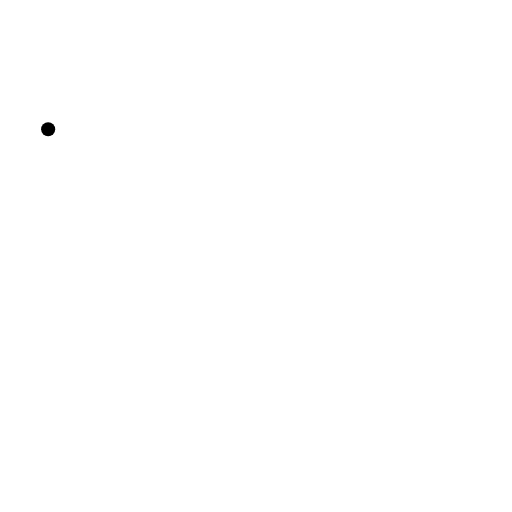
t = 0.00 s
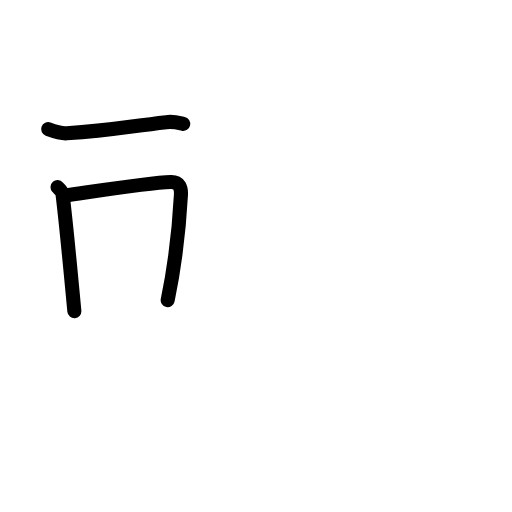
t = 2.58 s
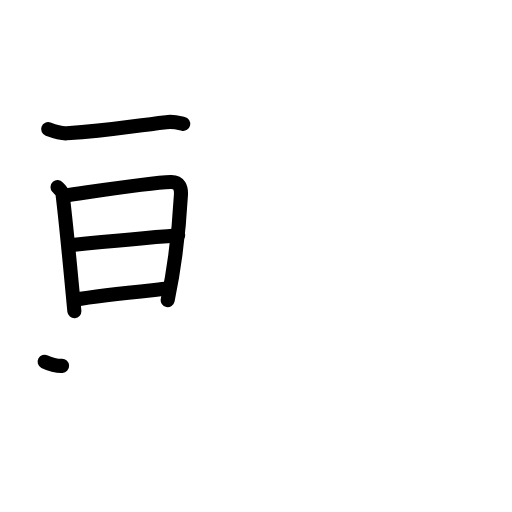
t = 5.25 s
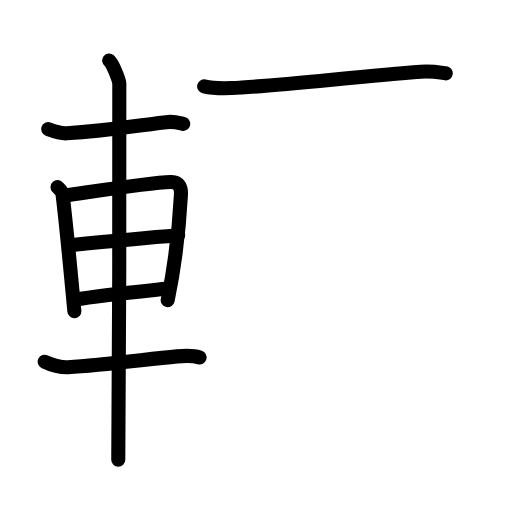
t = 7.75 s
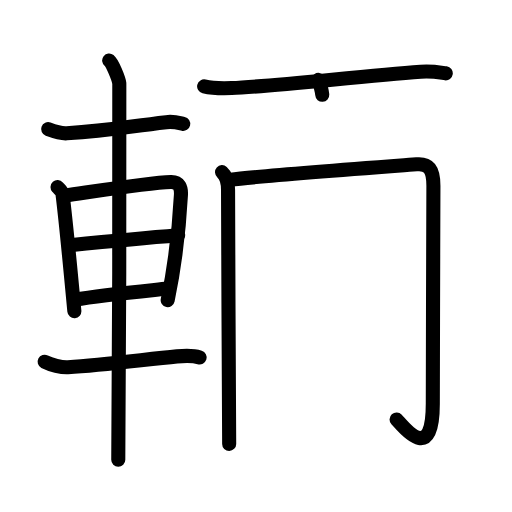
t = 10.38 s
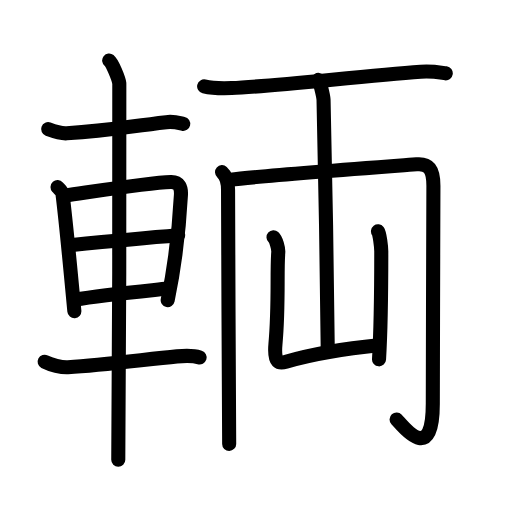
t = 13.00 s

The animated SVG that drew these frames (rendered in a browser with its animation timeline set to each time). Animation: 44 SMIL elements (animate=44); one cycle of 13.00 s.

<?xml version="1.0" encoding="UTF-8"?>
<!--
AniKanjiVG is licensed by CC-BY-SA Paul C. Sommerhoff (https://bitbucket.org/sommerhoff/anikanjivg).
AniKanjiVG uses KanjiVG which is licensed by CC-BY-SA Ulrich Apel (http://kanjivg.tagaini.net).
See also http://creativecommons.org/licenses/by-sa/3.0/
-->
<svg xmlns:kvg='http://kanjivg.tagaini.net' xmlns='http://www.w3.org/2000/svg' width='109' height='109' viewBox='0 0 109 109' style='fill:none;stroke:#000000;stroke-width:3;stroke-linecap:round;stroke-linejoin:round;' id="kvg:kanji_08f0c"><g id="kvg:08f0c" kvg:element="輌"><g id="kvg:08f0c-g1" kvg:element="車" kvg:position="left" kvg:radical="tradit"><path id="kvg:08f0c-s1" kvg:type="㇐" d="M10.25,27.5c1.03,0.38,2.93,0.95,3.96,0.88C23.75,27.75,26.75,27,35.39,26c1.71-0.2,2.75,0.18,3.61,0.37"><animate attributeName="d" begin="0.0s" dur="0.3333333333333333s" from="M10.25,27.5C10.25,27.5,10.25,27.5,10.25,27.5" to="M10.25,27.5c1.03,0.38,2.93,0.95,3.96,0.88" />
<animate attributeName="d" begin="0.3333333333333333s" dur="0.3333333333333333s" from="M10.25,27.5c1.03,0.38,2.93,0.95,3.96,0.88c0,0,0,0,0,0,0" to="M10.25,27.5c1.03,0.38,2.93,0.95,3.96,0.88C23.75,27.75,26.75,27,35.39,26" />
<animate attributeName="d" begin="0.6666666666666666s" dur="0.3333333333333333s" from="M10.25,27.5c1.03,0.38,2.93,0.95,3.96,0.88C23.75,27.75,26.75,27,35.39,26c0,0,0,0,0,0,0" to="M10.25,27.5c1.03,0.38,2.93,0.95,3.96,0.88C23.75,27.75,26.75,27,35.39,26c1.71-0.2,2.75,0.18,3.61,0.37" />
</path>
<path id="kvg:08f0c-s2" kvg:type="㇑" d="M12.25,39.84c0.43,0.49,0.98,0.86,1.06,1.5c0.58,4.65,1.7,16.11,2.52,24.91"><animate attributeName="d" begin="1.0s" dur="0.5s" from="M12.25,39.84C12.25,39.84,12.25,39.84,12.25,39.84" to="M12.25,39.84c0.43,0.49,0.98,0.86,1.06,1.5" />
<animate attributeName="d" begin="1.5s" dur="0.5s" from="M12.25,39.84c0.43,0.49,0.98,0.86,1.06,1.5c0,0,0,0,0,0,0" to="M12.25,39.84c0.43,0.49,0.98,0.86,1.06,1.5c0.58,4.65,1.7,16.11,2.52,24.91" />
<animate attributeName="d" begin="0s" dur="1.0s" from="M-100,-100" to="M-100,-100" />
</path>
<path id="kvg:08f0c-s3" kvg:type="㇕a" d="M13.91,41.6c6.57-0.93,17.96-2.72,22.45-2.86c1.86-0.06,2.24,1.27,2.16,2.73c-0.27,5.01-1.02,13.78-2.82,22.43"><animate attributeName="d" begin="2.0s" dur="0.3333333333333333s" from="M13.91,41.6C13.91,41.6,13.91,41.6,13.91,41.6" to="M13.91,41.6c6.57-0.93,17.96-2.72,22.45-2.86" />
<animate attributeName="d" begin="2.3333333333333335s" dur="0.3333333333333333s" from="M13.91,41.6c6.57-0.93,17.96-2.72,22.45-2.86c0,0,0,0,0,0,0" to="M13.91,41.6c6.57-0.93,17.96-2.72,22.45-2.86c1.86-0.06,2.24,1.27,2.16,2.73" />
<animate attributeName="d" begin="2.6666666666666665s" dur="0.3333333333333333s" from="M13.91,41.6c6.57-0.93,17.96-2.72,22.45-2.86c1.86-0.06,2.24,1.27,2.16,2.73c0,0,0,0,0,0,0" to="M13.91,41.6c6.57-0.93,17.96-2.72,22.45-2.86c1.86-0.06,2.24,1.27,2.16,2.73c-0.27,5.01-1.02,13.78-2.82,22.43" />
<animate attributeName="d" begin="0s" dur="2.0s" from="M-100,-100" to="M-100,-100" />
</path>
<path id="kvg:08f0c-s4" kvg:type="㇐a" d="M14.87,52.21c6.75-0.67,16.44-1.59,23.07-2.12"><animate attributeName="d" begin="3.0s" dur="1.0s" from="M14.87,52.21C14.87,52.21,14.87,52.21,14.87,52.21" to="M14.87,52.21c6.75-0.67,16.44-1.59,23.07-2.12" />
<animate attributeName="d" begin="0s" dur="3.0s" from="M-100,-100" to="M-100,-100" />
</path>
<path id="kvg:08f0c-s5" kvg:type="㇐a" d="M15.87,63.8c5.76-0.96,12.72-1.62,19.83-2.36"><animate attributeName="d" begin="4.0s" dur="1.0s" from="M15.87,63.8C15.87,63.8,15.87,63.8,15.87,63.8" to="M15.87,63.8c5.76-0.96,12.72-1.62,19.83-2.36" />
<animate attributeName="d" begin="0s" dur="4.0s" from="M-100,-100" to="M-100,-100" />
</path>
<path id="kvg:08f0c-s6" kvg:type="㇐" d="M9.5,77.01c1.29,0.67,3.64,1.25,4.95,1.17c7.55-0.43,16.35-1.65,23.23-2.31c2.14-0.2,3.75-0.12,4.82,0.22"><animate attributeName="d" begin="5.0s" dur="0.3333333333333333s" from="M9.5,77.01C9.5,77.01,9.5,77.01,9.5,77.01" to="M9.5,77.01c1.29,0.67,3.64,1.25,4.95,1.17" />
<animate attributeName="d" begin="5.333333333333333s" dur="0.3333333333333333s" from="M9.5,77.01c1.29,0.67,3.64,1.25,4.95,1.17c0,0,0,0,0,0,0" to="M9.5,77.01c1.29,0.67,3.64,1.25,4.95,1.17c7.55-0.43,16.35-1.65,23.23-2.31" />
<animate attributeName="d" begin="5.666666666666667s" dur="0.3333333333333333s" from="M9.5,77.01c1.29,0.67,3.64,1.25,4.95,1.17c7.55-0.43,16.35-1.65,23.23-2.31c0,0,0,0,0,0,0" to="M9.5,77.01c1.29,0.67,3.64,1.25,4.95,1.17c7.55-0.43,16.35-1.65,23.23-2.31c2.14-0.2,3.75-0.12,4.82,0.22" />
<animate attributeName="d" begin="0s" dur="5.0s" from="M-100,-100" to="M-100,-100" />
</path>
<path id="kvg:08f0c-s7" kvg:type="㇑" d="M23.24,12.88c0.65,0.51,2.03,3.85,2.16,4.87c0.13,1.03-0.08,73.71-0.22,80.13"><animate attributeName="d" begin="6.0s" dur="0.5s" from="M23.24,12.88C23.24,12.88,23.24,12.88,23.24,12.88" to="M23.24,12.88c0.65,0.51,2.03,3.85,2.16,4.87" />
<animate attributeName="d" begin="6.5s" dur="0.5s" from="M23.24,12.88c0.65,0.51,2.03,3.85,2.16,4.87c0,0,0,0,0,0,0" to="M23.24,12.88c0.65,0.51,2.03,3.85,2.16,4.87c0.13,1.03-0.08,73.71-0.22,80.13" />
<animate attributeName="d" begin="0s" dur="6.0s" from="M-100,-100" to="M-100,-100" />
</path>
</g>
<g id="kvg:08f0c-g2" kvg:element="両" kvg:position="right"><g id="kvg:08f0c-g3" kvg:element="一"><path id="kvg:08f0c-s8" kvg:type="㇐" d="M43.46,18.39c1.52,0.36,4.32,0.42,5.85,0.36c8.22-0.33,27.19-2.5,40.25-3.49c2.53-0.19,4.07,0.17,5.34,0.35"><animate attributeName="d" begin="7.0s" dur="0.3333333333333333s" from="M43.46,18.39C43.46,18.39,43.46,18.39,43.46,18.39" to="M43.46,18.39c1.52,0.36,4.32,0.42,5.85,0.36" />
<animate attributeName="d" begin="7.333333333333333s" dur="0.3333333333333333s" from="M43.46,18.39c1.52,0.36,4.32,0.42,5.85,0.36c0,0,0,0,0,0,0" to="M43.46,18.39c1.52,0.36,4.32,0.42,5.85,0.36c8.22-0.33,27.19-2.5,40.25-3.49" />
<animate attributeName="d" begin="7.666666666666667s" dur="0.3333333333333333s" from="M43.46,18.39c1.52,0.36,4.32,0.42,5.85,0.36c8.22-0.33,27.19-2.5,40.25-3.49c0,0,0,0,0,0,0" to="M43.46,18.39c1.52,0.36,4.32,0.42,5.85,0.36c8.22-0.33,27.19-2.5,40.25-3.49c2.53-0.19,4.07,0.17,5.34,0.35" />
<animate attributeName="d" begin="0s" dur="7.0s" from="M-100,-100" to="M-100,-100" />
</path>
</g>
<g id="kvg:08f0c-g4" kvg:element="冂"><path id="kvg:08f0c-s9" kvg:type="㇑" d="M47.27,36.65c0.96,0.85,1.28,2.17,1.28,3.74c0,11.86,0.24,51.56,0.24,54.11"><animate attributeName="d" begin="8.0s" dur="0.5s" from="M47.27,36.65C47.27,36.65,47.27,36.65,47.27,36.65" to="M47.27,36.65c0.96,0.85,1.28,2.17,1.28,3.74" />
<animate attributeName="d" begin="8.5s" dur="0.5s" from="M47.27,36.65c0.96,0.85,1.28,2.17,1.28,3.74c0,0,0,0,0,0,0" to="M47.27,36.65c0.96,0.85,1.28,2.17,1.28,3.74c0,11.86,0.24,51.56,0.24,54.11" />
<animate attributeName="d" begin="0s" dur="8.0s" from="M-100,-100" to="M-100,-100" />
</path>
<path id="kvg:08f0c-s10" kvg:type="㇆a" d="M49.1,38.25c5.82-0.78,38.41-3.17,39.58-3.27c2.57-0.23,3.59,1.02,3.59,4.55c0,4.05-0.13,35.22-0.13,46.41C92.14,99,86,91,84.43,89.3"><animate attributeName="d" begin="9.0s" dur="0.25s" from="M49.1,38.25C49.1,38.25,49.1,38.25,49.1,38.25" to="M49.1,38.25c5.82-0.78,38.41-3.17,39.58-3.27" />
<animate attributeName="d" begin="9.25s" dur="0.25s" from="M49.1,38.25c5.82-0.78,38.41-3.17,39.58-3.27c0,0,0,0,0,0,0" to="M49.1,38.25c5.82-0.78,38.41-3.17,39.58-3.27c2.57-0.23,3.59,1.02,3.59,4.55" />
<animate attributeName="d" begin="9.5s" dur="0.25s" from="M49.1,38.25c5.82-0.78,38.41-3.17,39.58-3.27c2.57-0.23,3.59,1.02,3.59,4.55c0,0,0,0,0,0,0" to="M49.1,38.25c5.82-0.78,38.41-3.17,39.58-3.27c2.57-0.23,3.59,1.02,3.59,4.55c0,4.05-0.13,35.22-0.13,46.41" />
<animate attributeName="d" begin="9.75s" dur="0.25s" from="M49.1,38.25c5.82-0.78,38.41-3.17,39.58-3.27c2.57-0.23,3.59,1.02,3.59,4.55c0,4.05-0.13,35.22-0.13,46.41c0,0,0,0,0,0,0" to="M49.1,38.25c5.82-0.78,38.41-3.17,39.58-3.27c2.57-0.23,3.59,1.02,3.59,4.55c0,4.05-0.13,35.22-0.13,46.41C92.14,99,86,91,84.43,89.3" />
<animate attributeName="d" begin="0s" dur="9.0s" from="M-100,-100" to="M-100,-100" />
</path>
</g>
<g id="kvg:08f0c-g5" kvg:element="山"><path id="kvg:08f0c-s11" kvg:type="㇑a" d="M67.79,17c0.33,0.45,1.03,3.35,1.09,4.25c0.07,0.9,0.96,47.15,0.89,52.75"><animate attributeName="d" begin="10.0s" dur="0.5s" from="M67.79,17C67.79,17,67.79,17,67.79,17" to="M67.79,17c0.33,0.45,1.03,3.35,1.09,4.25" />
<animate attributeName="d" begin="10.5s" dur="0.5s" from="M67.79,17c0.33,0.45,1.03,3.35,1.09,4.25c0,0,0,0,0,0,0" to="M67.79,17c0.33,0.45,1.03,3.35,1.09,4.25c0.07,0.9,0.96,47.15,0.89,52.75" />
<animate attributeName="d" begin="0s" dur="10.0s" from="M-100,-100" to="M-100,-100" />
</path>
<path id="kvg:08f0c-s12" kvg:type="㇄a" d="M58.23,50.5c0.51,0.45,1.09,2.35,1.01,3.25c-0.33,4,0.15,11.25-0.6,19.5c-0.38,4.25,0.9,4.14,2.25,3.75c5.27-1.5,12.12-2.75,19.67-3.5"><animate attributeName="d" begin="11.0s" dur="0.25s" from="M58.23,50.5C58.23,50.5,58.23,50.5,58.23,50.5" to="M58.23,50.5c0.51,0.45,1.09,2.35,1.01,3.25" />
<animate attributeName="d" begin="11.25s" dur="0.25s" from="M58.23,50.5c0.51,0.45,1.09,2.35,1.01,3.25c0,0,0,0,0,0,0" to="M58.23,50.5c0.51,0.45,1.09,2.35,1.01,3.25c-0.33,4,0.15,11.25-0.6,19.5" />
<animate attributeName="d" begin="11.5s" dur="0.25s" from="M58.23,50.5c0.51,0.45,1.09,2.35,1.01,3.25c-0.33,4,0.15,11.25-0.6,19.5c0,0,0,0,0,0,0" to="M58.23,50.5c0.51,0.45,1.09,2.35,1.01,3.25c-0.33,4,0.15,11.25-0.6,19.5c-0.38,4.25,0.9,4.14,2.25,3.75" />
<animate attributeName="d" begin="11.75s" dur="0.25s" from="M58.23,50.5c0.51,0.45,1.09,2.35,1.01,3.25c-0.33,4,0.15,11.25-0.6,19.5c-0.38,4.25,0.9,4.14,2.25,3.75c0,0,0,0,0,0,0" to="M58.23,50.5c0.51,0.45,1.09,2.35,1.01,3.25c-0.33,4,0.15,11.25-0.6,19.5c-0.38,4.25,0.9,4.14,2.25,3.75c5.27-1.5,12.12-2.75,19.67-3.5" />
<animate attributeName="d" begin="0s" dur="11.0s" from="M-100,-100" to="M-100,-100" />
</path>
<path id="kvg:08f0c-s13" kvg:type="㇑" d="M80.47,49.25c0.35,0.45,0.7,3.34,0.7,4.25c0,6.75-0.07,16.25-0.48,23"><animate attributeName="d" begin="12.0s" dur="0.5s" from="M80.47,49.25C80.47,49.25,80.47,49.25,80.47,49.25" to="M80.47,49.25c0.35,0.45,0.7,3.34,0.7,4.25" />
<animate attributeName="d" begin="12.5s" dur="0.5s" from="M80.47,49.25c0.35,0.45,0.7,3.34,0.7,4.25c0,0,0,0,0,0,0" to="M80.47,49.25c0.35,0.45,0.7,3.34,0.7,4.25c0,6.75-0.07,16.25-0.48,23" />
<animate attributeName="d" begin="0s" dur="12.0s" from="M-100,-100" to="M-100,-100" />
</path>
</g>
</g>
</g>
</svg>
